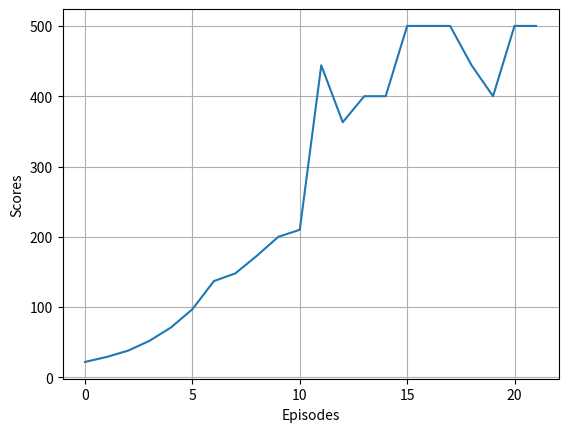

Here is the Python script that generated this plot:
scores = [22,29,38,52,71,97,137,148,173,200,210,444,363,400,400,500,500,500,444,400,500,500]



import matplotlib.pyplot as plt

def plotScores(scores):

    plt.xlabel("Episodes")
    plt.ylabel("Scores")
    plt.plot(scores)
    plt.grid()
    plt.show()

plotScores(scores)